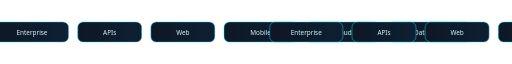
t = 0.00 s
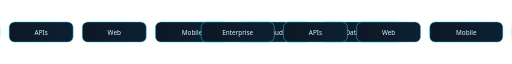
t = 1.25 s
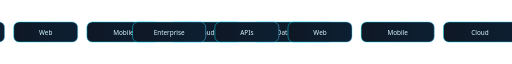
t = 2.50 s
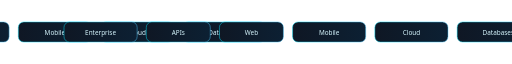
t = 3.75 s

The animated SVG that drew these frames (rendered in a browser with its animation timeline set to each time). Animation: 1 SMIL element (animateTransform=1); one cycle of 5.00 s, repeats indefinitely.

<svg xmlns="http://www.w3.org/2000/svg" width="1200" height="140" viewBox="0 0 1200 140" preserveAspectRatio="xMidYMid slice">
  <defs>
    <linearGradient id="badge" x1="0%" y1="0%" x2="100%" y2="0%">
      <stop offset="0%" stop-color="#0F1724"/>
      <stop offset="100%" stop-color="#0C2033"/>
    </linearGradient>
    <linearGradient id="stroke" x1="0%" y1="0%" x2="100%" y2="0%">
      <stop offset="0%" stop-color="#00E5FF"/>
      <stop offset="100%" stop-color="#4CC9FF"/>
    </linearGradient>
  </defs>

  <g>
    <animateTransform attributeName="transform" type="translate" dur="5s" values="0 0;-600 0" repeatCount="indefinite"/>

    <g transform="translate(0 0)">
      <rect x="30" y="48" width="160" height="44" rx="12" fill="url(#badge)" stroke="url(#stroke)" stroke-width="1"/>
      <text x="110" y="76" text-anchor="middle" font-family="Segoe UI, Arial, sans-serif" font-size="14" fill="#D7F7FF">Enterprise</text>

      <rect x="210" y="48" width="140" height="44" rx="12" fill="url(#badge)" stroke="url(#stroke)" stroke-width="1"/>
      <text x="280" y="76" text-anchor="middle" font-family="Segoe UI, Arial, sans-serif" font-size="14" fill="#D7F7FF">APIs</text>

      <rect x="370" y="48" width="140" height="44" rx="12" fill="url(#badge)" stroke="url(#stroke)" stroke-width="1"/>
      <text x="440" y="76" text-anchor="middle" font-family="Segoe UI, Arial, sans-serif" font-size="14" fill="#D7F7FF">Web</text>

      <rect x="530" y="48" width="160" height="44" rx="12" fill="url(#badge)" stroke="url(#stroke)" stroke-width="1"/>
      <text x="610" y="76" text-anchor="middle" font-family="Segoe UI, Arial, sans-serif" font-size="14" fill="#D7F7FF">Mobile</text>

      <rect x="710" y="48" width="160" height="44" rx="12" fill="url(#badge)" stroke="url(#stroke)" stroke-width="1"/>
      <text x="790" y="76" text-anchor="middle" font-family="Segoe UI, Arial, sans-serif" font-size="14" fill="#D7F7FF">Cloud</text>

      <rect x="890" y="48" width="180" height="44" rx="12" fill="url(#badge)" stroke="url(#stroke)" stroke-width="1"/>
      <text x="980" y="76" text-anchor="middle" font-family="Segoe UI, Arial, sans-serif" font-size="14" fill="#D7F7FF">Databases</text>
    </g>

    <g transform="translate(600 0)">
      <rect x="30" y="48" width="160" height="44" rx="12" fill="url(#badge)" stroke="url(#stroke)" stroke-width="1"/>
      <text x="110" y="76" text-anchor="middle" font-family="Segoe UI, Arial, sans-serif" font-size="14" fill="#D7F7FF">Enterprise</text>

      <rect x="210" y="48" width="140" height="44" rx="12" fill="url(#badge)" stroke="url(#stroke)" stroke-width="1"/>
      <text x="280" y="76" text-anchor="middle" font-family="Segoe UI, Arial, sans-serif" font-size="14" fill="#D7F7FF">APIs</text>

      <rect x="370" y="48" width="140" height="44" rx="12" fill="url(#badge)" stroke="url(#stroke)" stroke-width="1"/>
      <text x="440" y="76" text-anchor="middle" font-family="Segoe UI, Arial, sans-serif" font-size="14" fill="#D7F7FF">Web</text>

      <rect x="530" y="48" width="160" height="44" rx="12" fill="url(#badge)" stroke="url(#stroke)" stroke-width="1"/>
      <text x="610" y="76" text-anchor="middle" font-family="Segoe UI, Arial, sans-serif" font-size="14" fill="#D7F7FF">Mobile</text>

      <rect x="710" y="48" width="160" height="44" rx="12" fill="url(#badge)" stroke="url(#stroke)" stroke-width="1"/>
      <text x="790" y="76" text-anchor="middle" font-family="Segoe UI, Arial, sans-serif" font-size="14" fill="#D7F7FF">Cloud</text>

      <rect x="890" y="48" width="180" height="44" rx="12" fill="url(#badge)" stroke="url(#stroke)" stroke-width="1"/>
      <text x="980" y="76" text-anchor="middle" font-family="Segoe UI, Arial, sans-serif" font-size="14" fill="#D7F7FF">Databases</text>
    </g>
  </g>
</svg>
